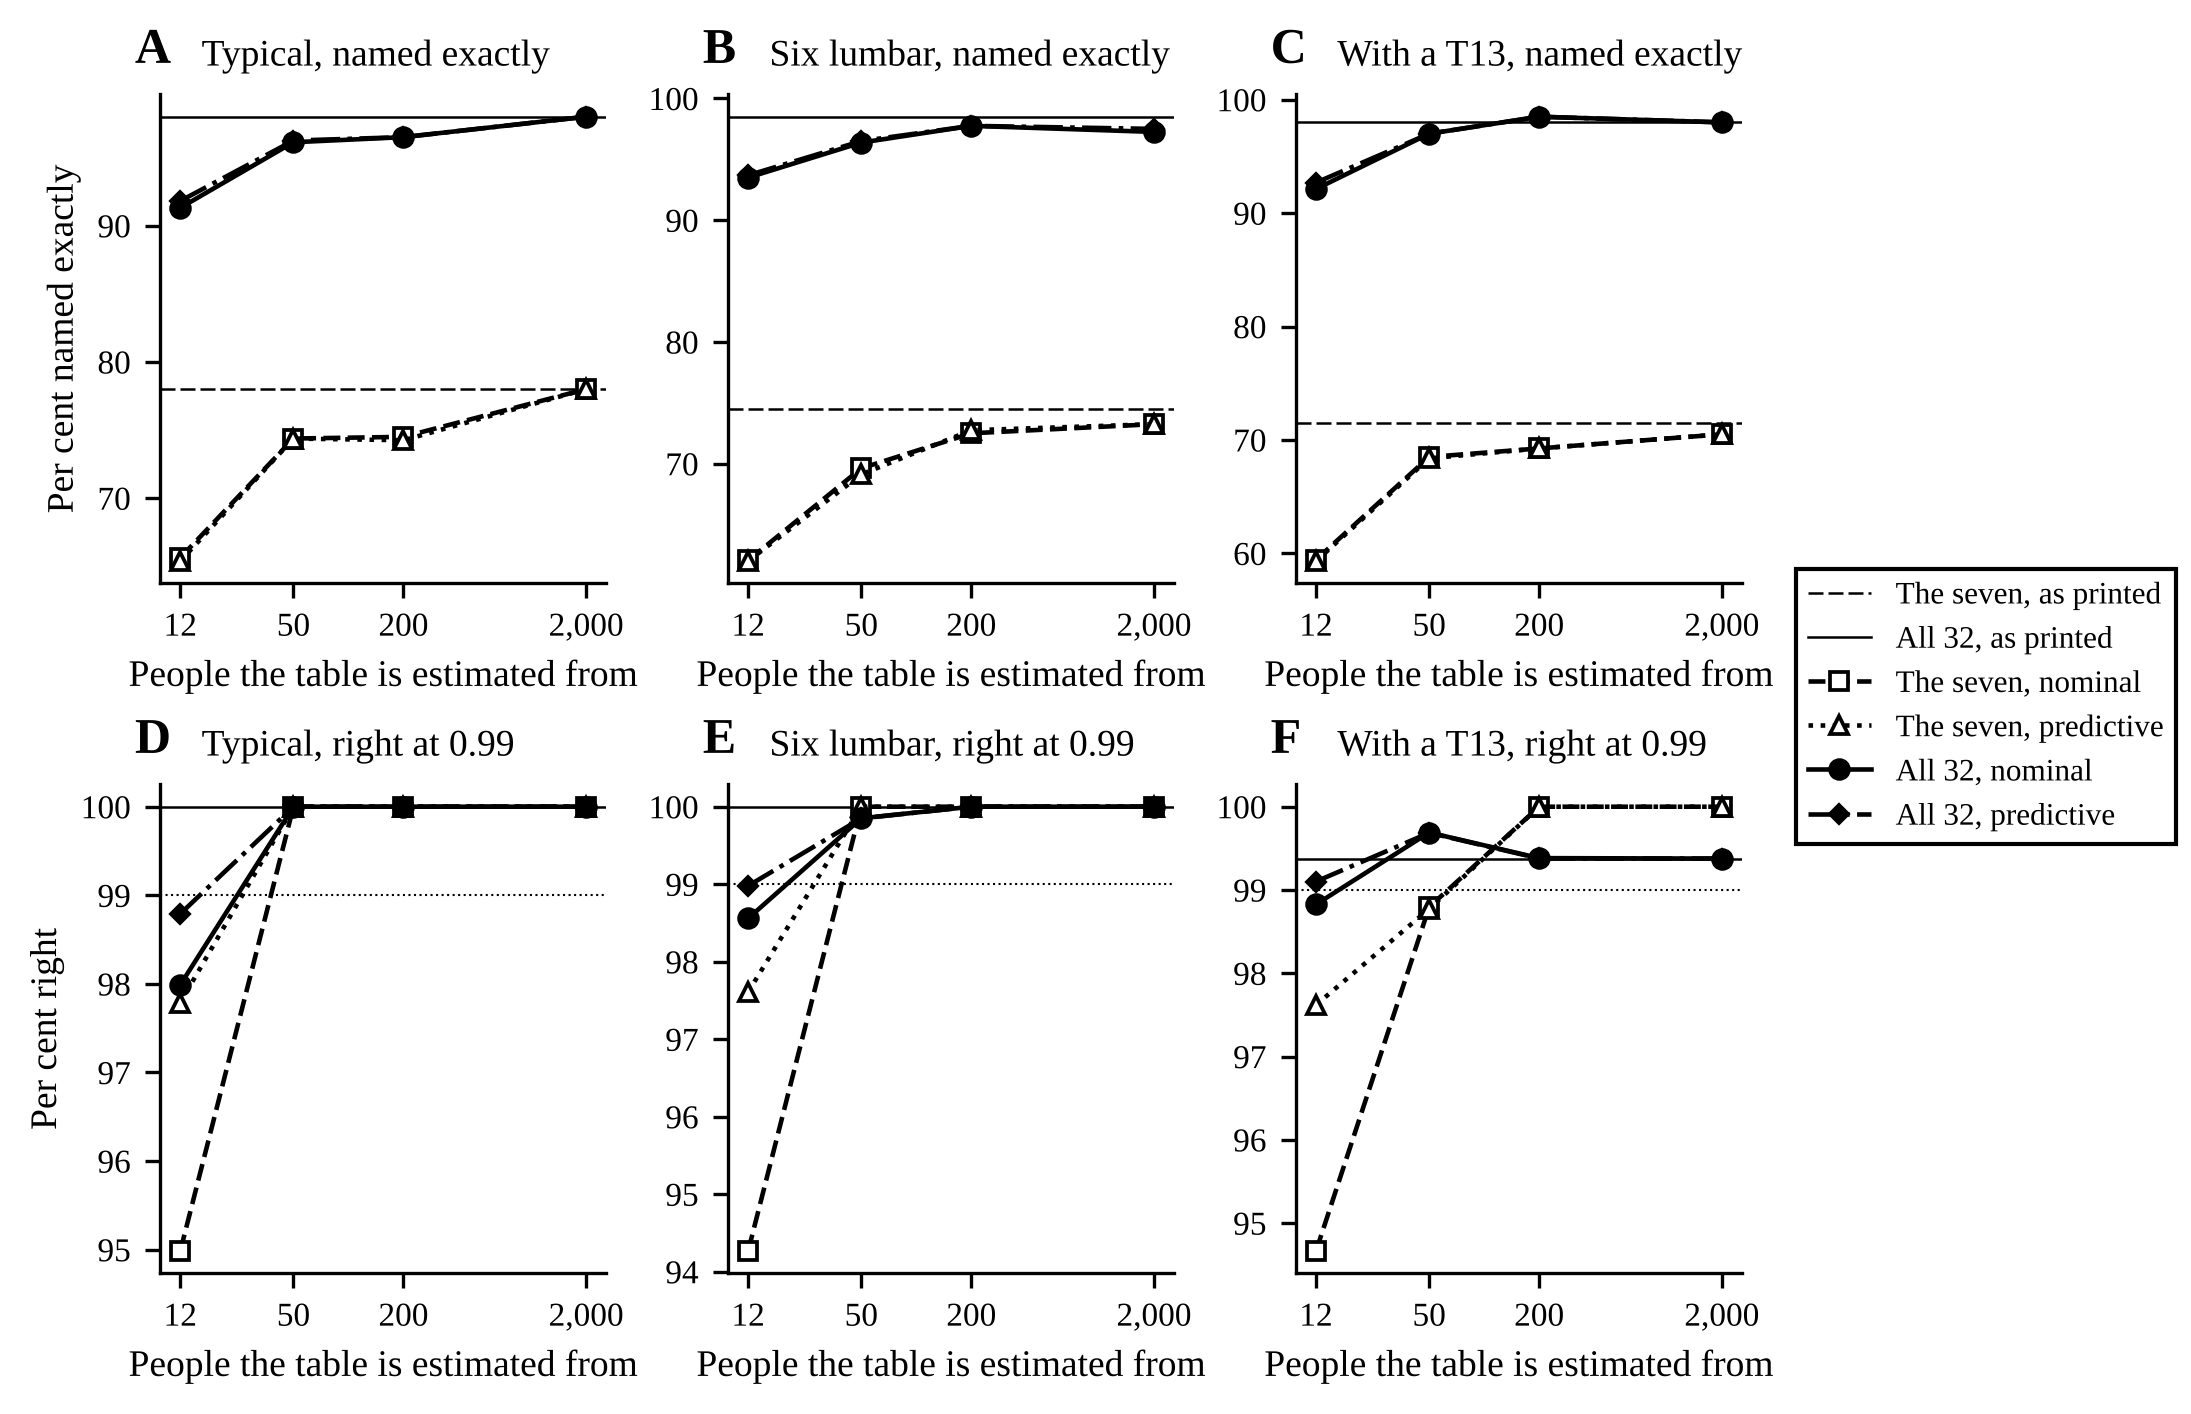

The data file committed next to this chart (first rows):
panel, type, stat, measures, rule, people, percent, fields, drawn
A, typical, exact, seven, printed, , 78, 200, yes
A, typical, exact, all, printed, , 98, 200, yes
A, typical, exact, seven, nominal, 12, 65.62, 1600, yes
A, typical, exact, seven, nominal, 50, 74.38, 800, yes
A, typical, exact, seven, nominal, 200, 74.5, 400, yes
A, typical, exact, seven, nominal, 2000, 78, 400, yes
A, typical, exact, seven, predictive, 12, 65.38, 1600, yes
A, typical, exact, seven, predictive, 50, 74.38, 800, yes
A, typical, exact, seven, predictive, 200, 74.25, 400, yes
A, typical, exact, seven, predictive, 2000, 78, 400, yes
A, typical, exact, all, nominal, 12, 91.31, 1600, yes
A, typical, exact, all, nominal, 50, 96.12, 800, yes
A, typical, exact, all, nominal, 200, 96.5, 400, yes
A, typical, exact, all, nominal, 2000, 98, 400, yes
A, typical, exact, all, predictive, 12, 91.81, 1600, yes
A, typical, exact, all, predictive, 50, 96.25, 800, yes
A, typical, exact, all, predictive, 200, 96.5, 400, yes
A, typical, exact, all, predictive, 2000, 98, 400, yes
D, typical, precision, seven, printed, , 100, 35, no
D, typical, precision, all, printed, , 100, 167, yes
D, typical, precision, seven, nominal, 12, 94.98, 299, yes
D, typical, precision, seven, nominal, 50, 100, 145, yes
D, typical, precision, seven, nominal, 200, 100, 69, yes
D, typical, precision, seven, nominal, 2000, 100, 71, yes
D, typical, precision, seven, predictive, 12, 97.79, 226, yes
D, typical, precision, seven, predictive, 50, 100, 137, yes
D, typical, precision, seven, predictive, 200, 100, 67, yes
D, typical, precision, seven, predictive, 2000, 100, 71, yes
D, typical, precision, all, nominal, 12, 97.99, 1293, yes
D, typical, precision, all, nominal, 50, 100, 655, yes
D, typical, precision, all, nominal, 200, 100, 329, yes
D, typical, precision, all, nominal, 2000, 100, 335, yes
D, typical, precision, all, predictive, 12, 98.79, 1241, yes
D, typical, precision, all, predictive, 50, 100, 653, yes
D, typical, precision, all, predictive, 200, 100, 328, yes
D, typical, precision, all, predictive, 2000, 100, 335, yes
B, six_lumbar, exact, seven, printed, , 74.5, 200, yes
B, six_lumbar, exact, all, printed, , 98.5, 200, yes
B, six_lumbar, exact, seven, nominal, 12, 62.06, 1600, yes
B, six_lumbar, exact, seven, nominal, 50, 69.62, 800, yes
B, six_lumbar, exact, seven, nominal, 200, 72.5, 400, yes
B, six_lumbar, exact, seven, nominal, 2000, 73.25, 400, yes
B, six_lumbar, exact, seven, predictive, 12, 62, 1600, yes
B, six_lumbar, exact, seven, predictive, 50, 69.12, 800, yes
B, six_lumbar, exact, seven, predictive, 200, 72.75, 400, yes
B, six_lumbar, exact, seven, predictive, 2000, 73.25, 400, yes
B, six_lumbar, exact, all, nominal, 12, 93.5, 1600, yes
B, six_lumbar, exact, all, nominal, 50, 96.38, 800, yes
B, six_lumbar, exact, all, nominal, 200, 97.75, 400, yes
B, six_lumbar, exact, all, nominal, 2000, 97.25, 400, yes
B, six_lumbar, exact, all, predictive, 12, 93.69, 1600, yes
B, six_lumbar, exact, all, predictive, 50, 96.5, 800, yes
B, six_lumbar, exact, all, predictive, 200, 97.75, 400, yes
B, six_lumbar, exact, all, predictive, 2000, 97.5, 400, yes
E, six_lumbar, precision, seven, printed, , 100, 30, no
E, six_lumbar, precision, all, printed, , 100, 166, yes
E, six_lumbar, precision, seven, nominal, 12, 94.27, 279, yes
E, six_lumbar, precision, seven, nominal, 50, 100, 130, yes
E, six_lumbar, precision, seven, nominal, 200, 100, 51, yes
E, six_lumbar, precision, seven, nominal, 2000, 100, 59, yes
... 48 more rows
